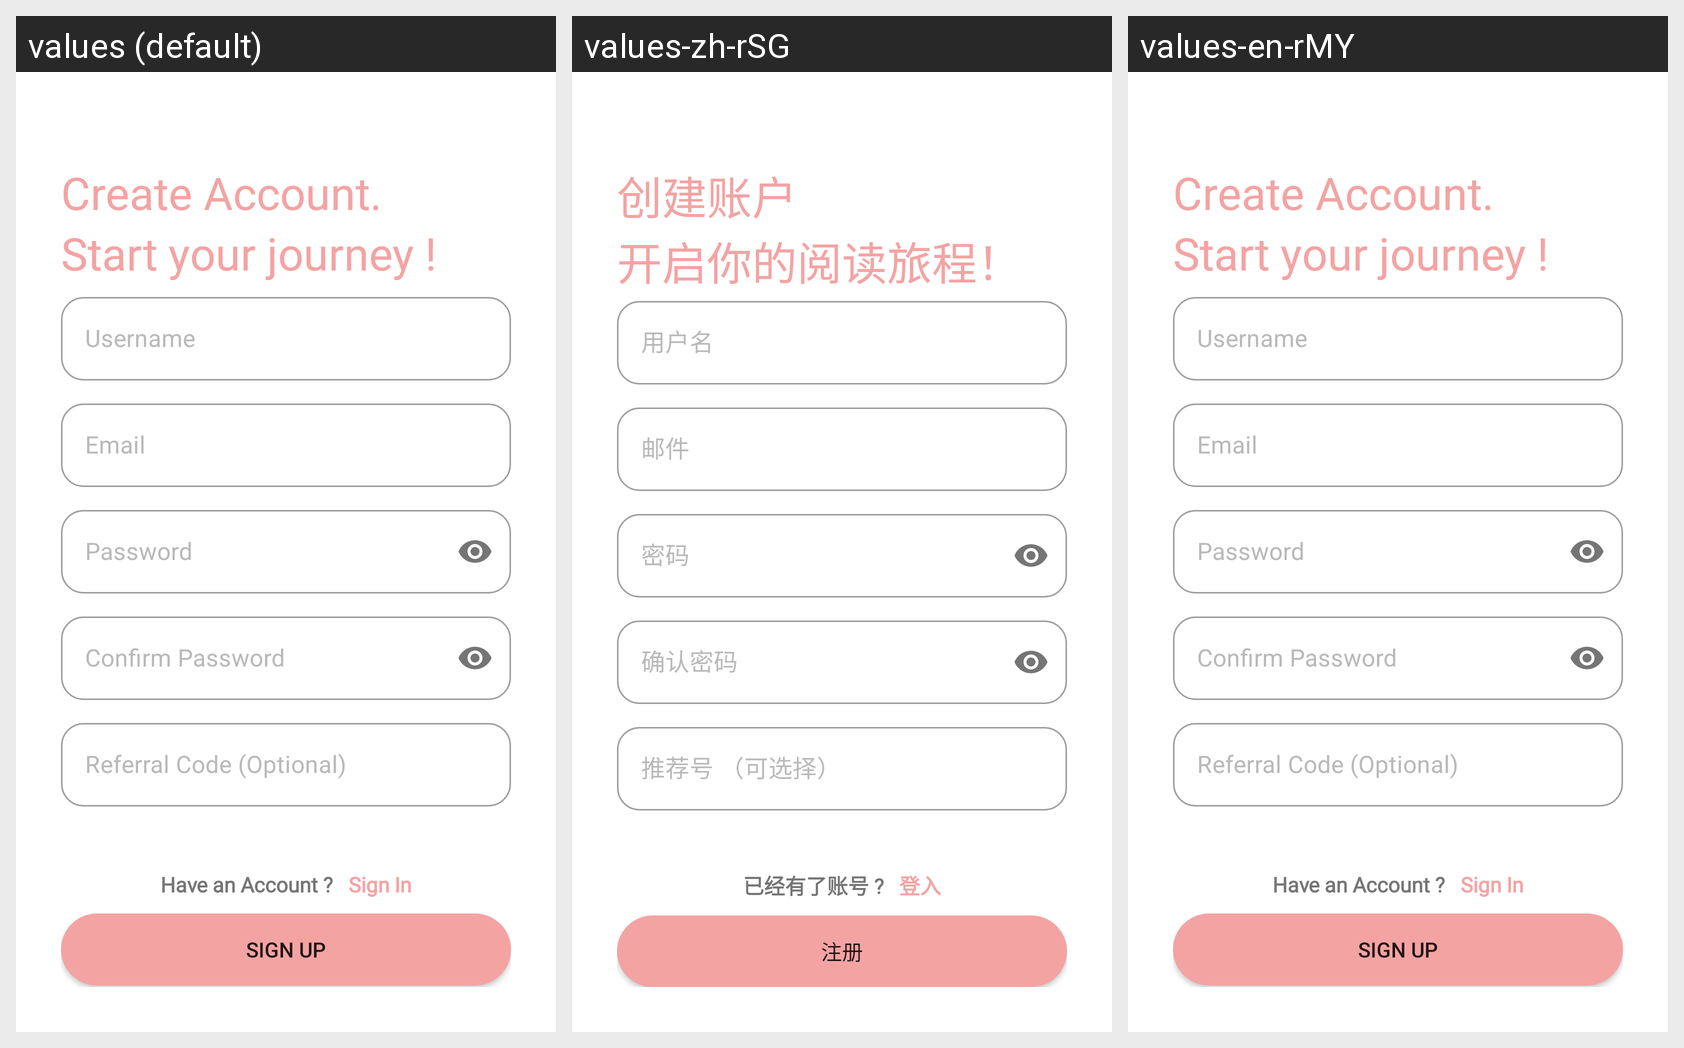

Strings drawn on this Android screen and how each of the app's shown locales translates them:
Android screen res/layout/activity_register.xml rendered under 3 locales, left to right: values (default), values-zh-rSG, values-en-rMY. Device: Nexus 5 (rendered at 1080×1920; each locale shown at half size, 540×960, under a caption strip naming it); theme Theme.Mad_bookworms.
Strings drawn on this screen, with the default value and each locale's value (text and hints the layout hard-codes, and strings that could not be matched under every locale, appear in the picture but are not listed):

create_account
  values: Create Account.
  values-zh-rSG: 创建账户
  values-en-rMY: Create Account.

start_your_journey
  values: Start your journey !
  values-zh-rSG: 开启你的阅读旅程！
  values-en-rMY: Start your journey !

username
  values: Username
  values-zh-rSG: 用户名
  values-en-rMY: Username

email
  values: Email
  values-zh-rSG: 邮件
  values-en-rMY: Email

password
  values: Password
  values-zh-rSG: 密码
  values-en-rMY: Password

confirm_password
  values: Confirm Password
  values-zh-rSG: 确认密码
  values-en-rMY: Confirm Password

referral_code_optional
  values: Referral Code (Optional)
  values-zh-rSG: 推荐号 （可选择）
  values-en-rMY: Referral Code (Optional)

have_an_account
  values: Have an Account ?
  values-zh-rSG: 已经有了账号 ?
  values-en-rMY: Have an Account ?

sign_in
  values: Sign In
  values-zh-rSG: 登入
  values-en-rMY: Sign In

sign_up
  values: Sign Up
  values-zh-rSG: 注册
  values-en-rMY: Sign Up
